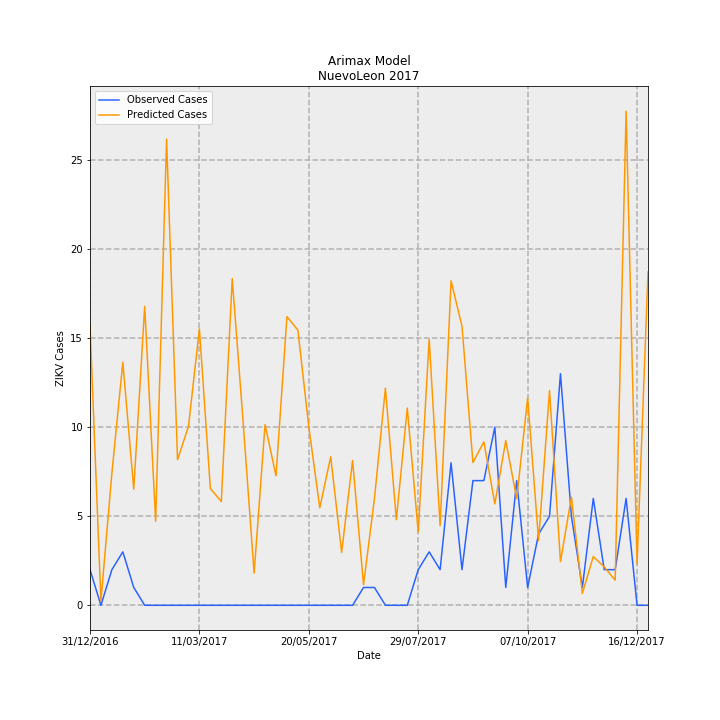

The table this chart was drawn from, first rows:
Date, predictions_incidence, observed_incidence, Predicted Cases, Observed Cases, error
31/12/2016, 0.3069, 0.03907, 15.71, 2.0, -13.71
07/01/2017, 0.004978, 0.0, 0.2548, 0.0, -0.2548
14/01/2017, 0.1447, 0.03907, 7.41, 2.0, -5.41
21/01/2017, 0.2665, 0.0586, 13.64, 3.0, -10.64
28/01/2017, 0.1274, 0.01953, 6.521, 1.0, -5.521
04/02/2017, 0.3279, 0.0, 16.79, 0.0, -16.79
11/02/2017, 0.09213, 0.0, 4.717, 0.0, -4.717
18/02/2017, 0.5112, 0.0, 26.17, 0.0, -26.17
25/02/2017, 0.1596, 0.0, 8.171, 0.0, -8.171
04/03/2017, 0.1961, 0.0, 10.04, 0.0, -10.04
11/03/2017, 0.3032, 0.0, 15.52, 0.0, -15.52
18/03/2017, 0.1281, 0.0, 6.557, 0.0, -6.557
25/03/2017, 0.1138, 0.0, 5.824, 0.0, -5.824
01/04/2017, 0.3583, 0.0, 18.34, 0.0, -18.34
08/04/2017, 0.2002, 0.0, 10.25, 0.0, -10.25
15/04/2017, 0.03527, 0.0, 1.805, 0.0, -1.805
22/04/2017, 0.1981, 0.0, 10.14, 0.0, -10.14
29/04/2017, 0.142, 0.0, 7.268, 0.0, -7.268
06/05/2017, 0.3165, 0.0, 16.21, 0.0, -16.21
13/05/2017, 0.3018, 0.0, 15.45, 0.0, -15.45
20/05/2017, 0.1956, 0.0, 10.01, 0.0, -10.01
27/05/2017, 0.1069, 0.0, 5.474, 0.0, -5.474
03/06/2017, 0.1628, 0.0, 8.337, 0.0, -8.337
10/06/2017, 0.058, 0.0, 2.969, 0.0, -2.969
17/06/2017, 0.1588, 0.0, 8.128, 0.0, -8.128
24/06/2017, 0.02256, 0.01953, 1.155, 1.0, -0.1551
01/07/2017, 0.1173, 0.01953, 6.003, 1.0, -5.003
08/07/2017, 0.2381, 0.0, 12.19, 0.0, -12.19
15/07/2017, 0.09387, 0.0, 4.806, 0.0, -4.806
22/07/2017, 0.2163, 0.0, 11.07, 0.0, -11.07
29/07/2017, 0.0804, 0.03907, 4.116, 2.0, -2.116
05/08/2017, 0.2917, 0.0586, 14.94, 3.0, -11.94
12/08/2017, 0.08722, 0.03907, 4.465, 2.0, -2.465
19/08/2017, 0.3558, 0.1563, 18.22, 8.0, -10.22
26/08/2017, 0.306, 0.03907, 15.67, 2.0, -13.67
02/09/2017, 0.1565, 0.1367, 8.014, 7, -1.014
09/09/2017, 0.1792, 0.1367, 9.174, 7, -2.174
16/09/2017, 0.1112, 0.1953, 5.695, 10.0, 4.305
23/09/2017, 0.1806, 0.01953, 9.244, 1.0, -8.244
30/09/2017, 0.1169, 0.1367, 5.984, 7, 1.016
07/10/2017, 0.2274, 0.01953, 11.64, 1.0, -10.64
14/10/2017, 0.07092, 0.07813, 3.631, 4.0, 0.3694
21/10/2017, 0.2355, 0.09767, 12.05, 5.0, -7.054
28/10/2017, 0.04789, 0.2539, 2.452, 13.0, 10.55
04/11/2017, 0.1186, 0.09767, 6.071, 5.0, -1.071
11/11/2017, 0.01302, 0.01953, 0.6666, 1.0, 0.3334
18/11/2017, 0.05344, 0.1172, 2.736, 6.0, 3.264
25/11/2017, 0.04205, 0.03907, 2.153, 2.0, -0.1528
02/12/2017, 0.02752, 0.03907, 1.409, 2.0, 0.591
09/12/2017, 0.5419, 0.1172, 27.74, 6.0, -21.74
16/12/2017, 0.04538, 0.0, 2.323, 0.0, -2.323
23/12/2017, 0.3656, 0.0, 18.72, 0.0, -18.72
